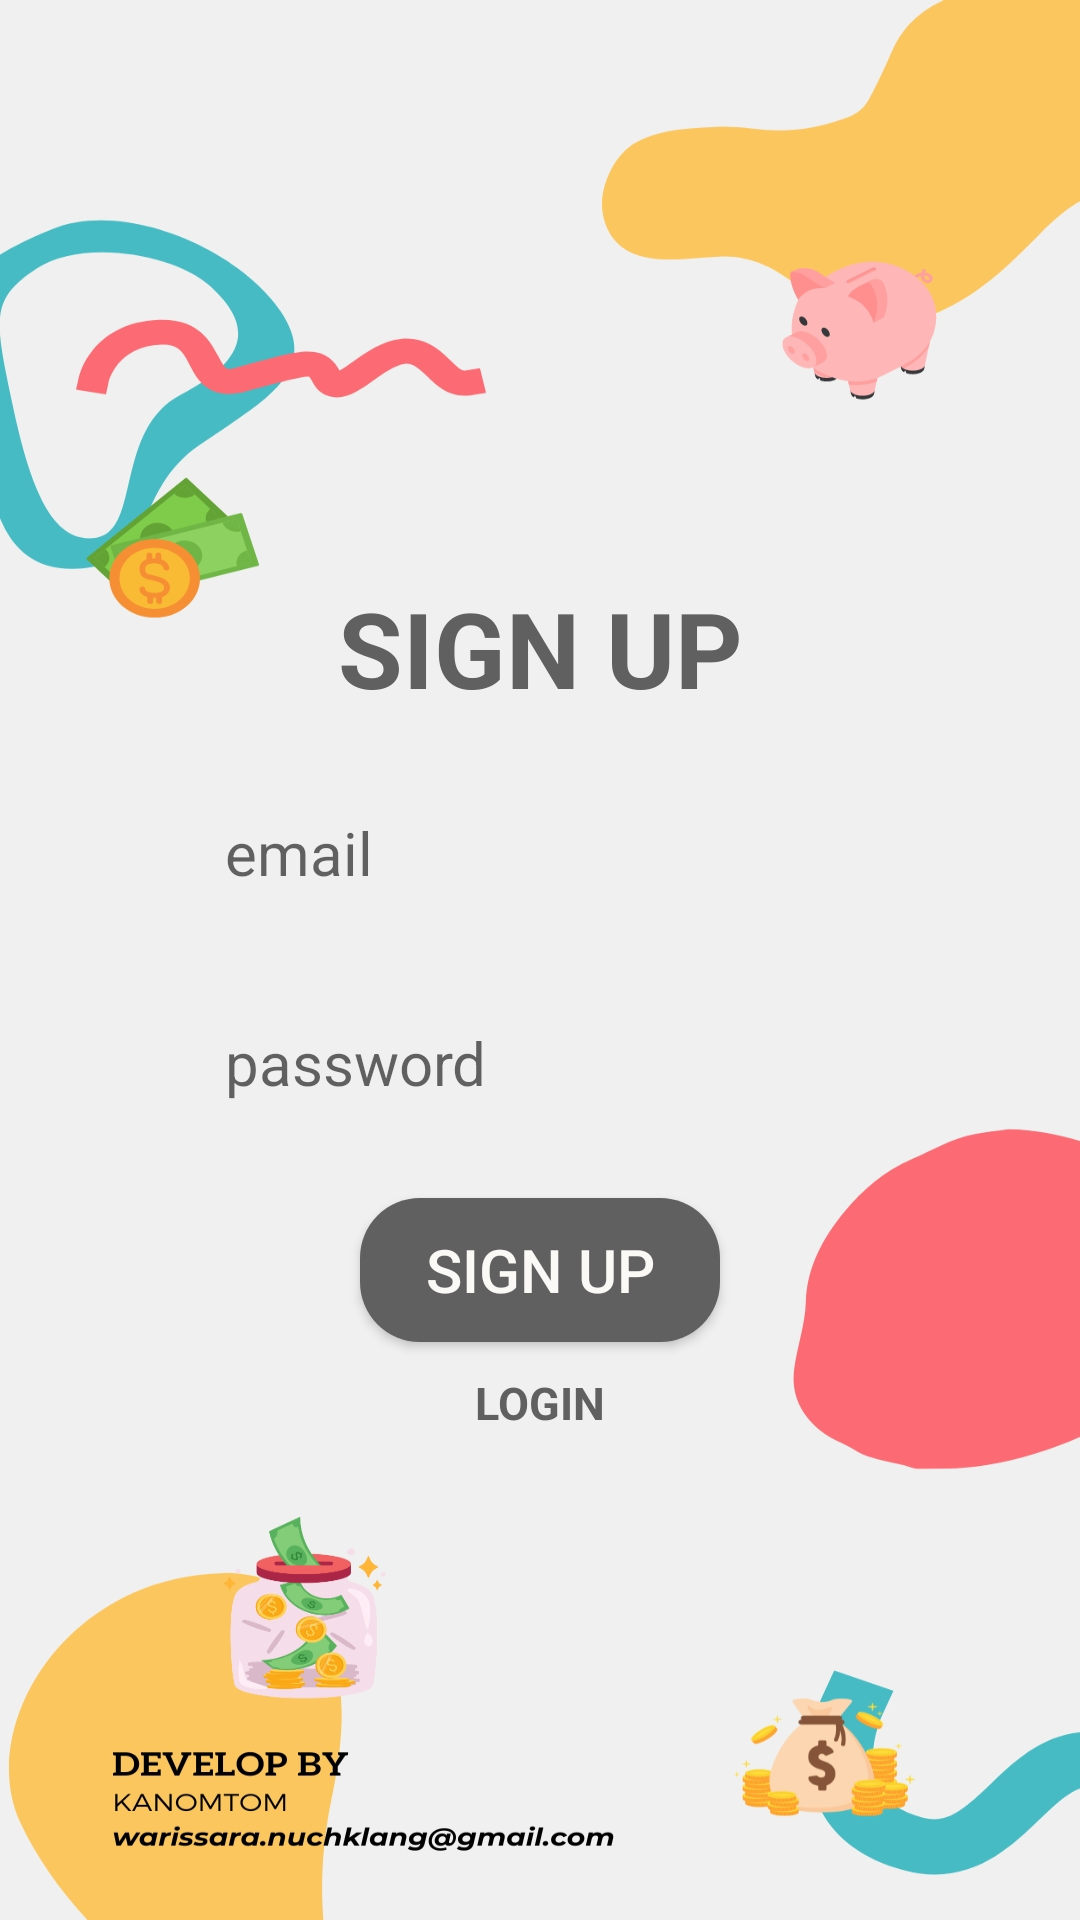

Layout XML and referenced resources for this Android screen:
<!-- AndroidManifest.xml: application theme Theme.MoneyTracker -->
<!-- res/layout/activity_sign_up.xml -->
<?xml version="1.0" encoding="utf-8"?>
<FrameLayout xmlns:android="http://schemas.android.com/apk/res/android"
    xmlns:tools="http://schemas.android.com/tools"
    android:layout_width="match_parent"
    android:layout_height="match_parent"
    android:background="@drawable/login_bg"
    tools:context=".SignUpActivity">

    <LinearLayout
        android:layout_width="wrap_content"
        android:layout_height="wrap_content"
        android:layout_gravity="center"
        android:orientation="vertical">

        <TextView
            android:id="@+id/signup_title"
            android:layout_width="300dp"
            android:layout_height="wrap_content"
            android:layout_marginTop="30dp"
            android:textSize="35sp"
            android:gravity="center"
            android:textColor="@color/darkgray"
            android:textStyle="bold"
            android:text="@string/SIGNUP" />

        <EditText
            android:id="@+id/emailSignup"
            android:layout_width="250dp"
            android:layout_height="50dp"
            android:layout_marginTop="20dp"
            android:inputType="text"
            android:layout_gravity="center"
            android:background="@drawable/boxbg"
            android:paddingLeft="20dp"
            android:textSize="20sp"
            android:hint="email" />

        <EditText
            android:id="@+id/password_signup"
            android:layout_width="250dp"
            android:layout_height="50dp"
            android:layout_marginTop="20dp"
            android:inputType="number"
            android:layout_gravity="center"
            android:background="@drawable/boxbg"
            android:paddingLeft="20dp"
            android:textSize="20sp"
            android:hint="password" />

        <androidx.appcompat.widget.AppCompatButton
            android:id="@+id/signupBtn"
            android:layout_width="120dp"
            android:layout_height="wrap_content"
            android:layout_marginTop="20dp"
            android:textColor="@color/white"
            android:layout_gravity="center"
            android:textSize="20sp"
            android:background="@drawable/btn"
            android:text="@string/SIGNUP" />

        <TextView
            android:id="@+id/goToLogin"
            android:layout_width="wrap_content"
            android:layout_height="20dp"
            android:textSize="15sp"
            android:textColor="@color/darkgray"
            android:layout_marginTop="10dp"
            android:layout_gravity="center"
            android:textStyle="bold"
            android:textAllCaps="false"
            android:text="LOGIN" />

    </LinearLayout>
</FrameLayout>
<!-- resources referenced by this layout -->
<resources>
  <color name="darkgray">#616060</color>
  <color name="white">#faf9f6</color>
  <!-- drawable btn (drawable) -->
  <?xml version="1.0" encoding="utf-8"?>
  <shape xmlns:android="http://schemas.android.com/apk/res/android">
      <solid android:color="@color/darkgray"/>
      <corners android:radius="20dp"/>
  </shape>
  <!-- drawable login_bg: jpg bitmap (drawable, 214739 bytes) -->
  <string name="SIGNUP">SIGN UP</string>
  <style name="Theme.MoneyTracker" parent="Theme.MaterialComponents.DayNight.NoActionBar">
          
          <item name="colorPrimary">@color/black</item>
          <item name="colorPrimaryVariant">@color/purple_700</item>
          <item name="colorOnPrimary">@color/white</item>
          
          <item name="colorSecondary">@color/teal_200</item>
          <item name="colorSecondaryVariant">@color/teal_700</item>
          <item name="colorOnSecondary">@color/black</item>
          
          <item name="android:statusBarColor">?attr/colorPrimaryVariant</item>
          
      </style>
  <color name="black">#FF000000</color>
  <color name="purple_700">#FF3700B3</color>
  <color name="teal_200">#FF03DAC5</color>
  <color name="teal_700">#FF018786</color>
</resources>
